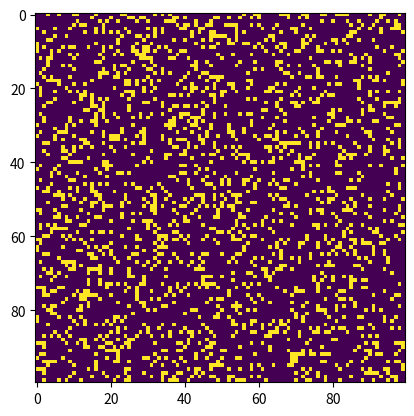

This chart was generated by the following Python code:
import numpy as np
import matplotlib.pyplot as plt
import matplotlib.animation as animation
import random
import argparse

def add_glider(i, j, grid):
    glider = np.array([[0,0,255], [255,0,255], [0,255,255]])
    grid[i:i+3, j:j+3] = glider

def random_grid(N):
    return np.random.choice([255, 0], N*N, p=[0.2, 0.8]).reshape(N, N)

def update(frameNum, img, grid, N):
    # copy grid since we require 8 neighbors for calculation
    # and we go line by line
    newGrid = grid.copy()
    for i in range(N):
        for j in range(N):
            # compute 8-neghbor sum using toroidal boundary conditions
            # x and y wrap around so that the simulation
            # takes place on a toroidal surface
            total = int((grid[i, (j-1)%N] + grid[i, (j+1)%N] +
                         grid[(i-1)%N, j] + grid[(i+1)%N, j] +
                         grid[(i-1)%N, (j-1)%N] + grid[(i-1)%N, (j+1)%N] +
                         grid[(i+1)%N, (j-1)%N] + grid[(i+1)%N, (j+1)%N])/255)
            # apply Conway's rules
            if grid[i, j] == 255:
                if (total < 2) or (total > 3):
                    newGrid[i, j] = 0
            else:
                if total == 3:
                    newGrid[i, j] = 255

    # update data
    img.set_data(newGrid)
    grid[:] = newGrid[:]
    return img,

def main():
    parser = argparse.ArgumentParser(description ="Runs Conway's Game of Life simulation")
    parser.add_argument('--grid-size', dest='N', required=False)
    parser.add_argument('--mov-file', dest='movfile', required=False)
    parser.add_argument('--interval', dest='interval', required=False)
    parser.add_argument('--glider', action='store_true', required=False)
    args = parser.parse_args()

    N = 100

    if args.N and int(args.N) > 8:
        N = int(args.N)
    
    update_interval = 50
    if args.interval:
        update_interval = int(args.interval)

    grid = np.array([])

    if args.glider:
        grid = np.zeros(N*N).reshape(N, N)
        add_glider(1, 1, grid)
    else:
        grid = random_grid(N)

    fig, ax = plt.subplots()
    img = ax.imshow(grid, interpolation='nearest')
    ani = animation.FuncAnimation(fig, update, fargs=(img, grid, N, ), frames=10000, interval = update_interval, save_count = 50)

    if args.movfile:
        ani.save(args.movfile, fps=30, extra_args=['vcodec', 'libx264]'])

    print("show")
    # plt.imshow(grid, interpolation='nearest')
    plt.show()


main()
